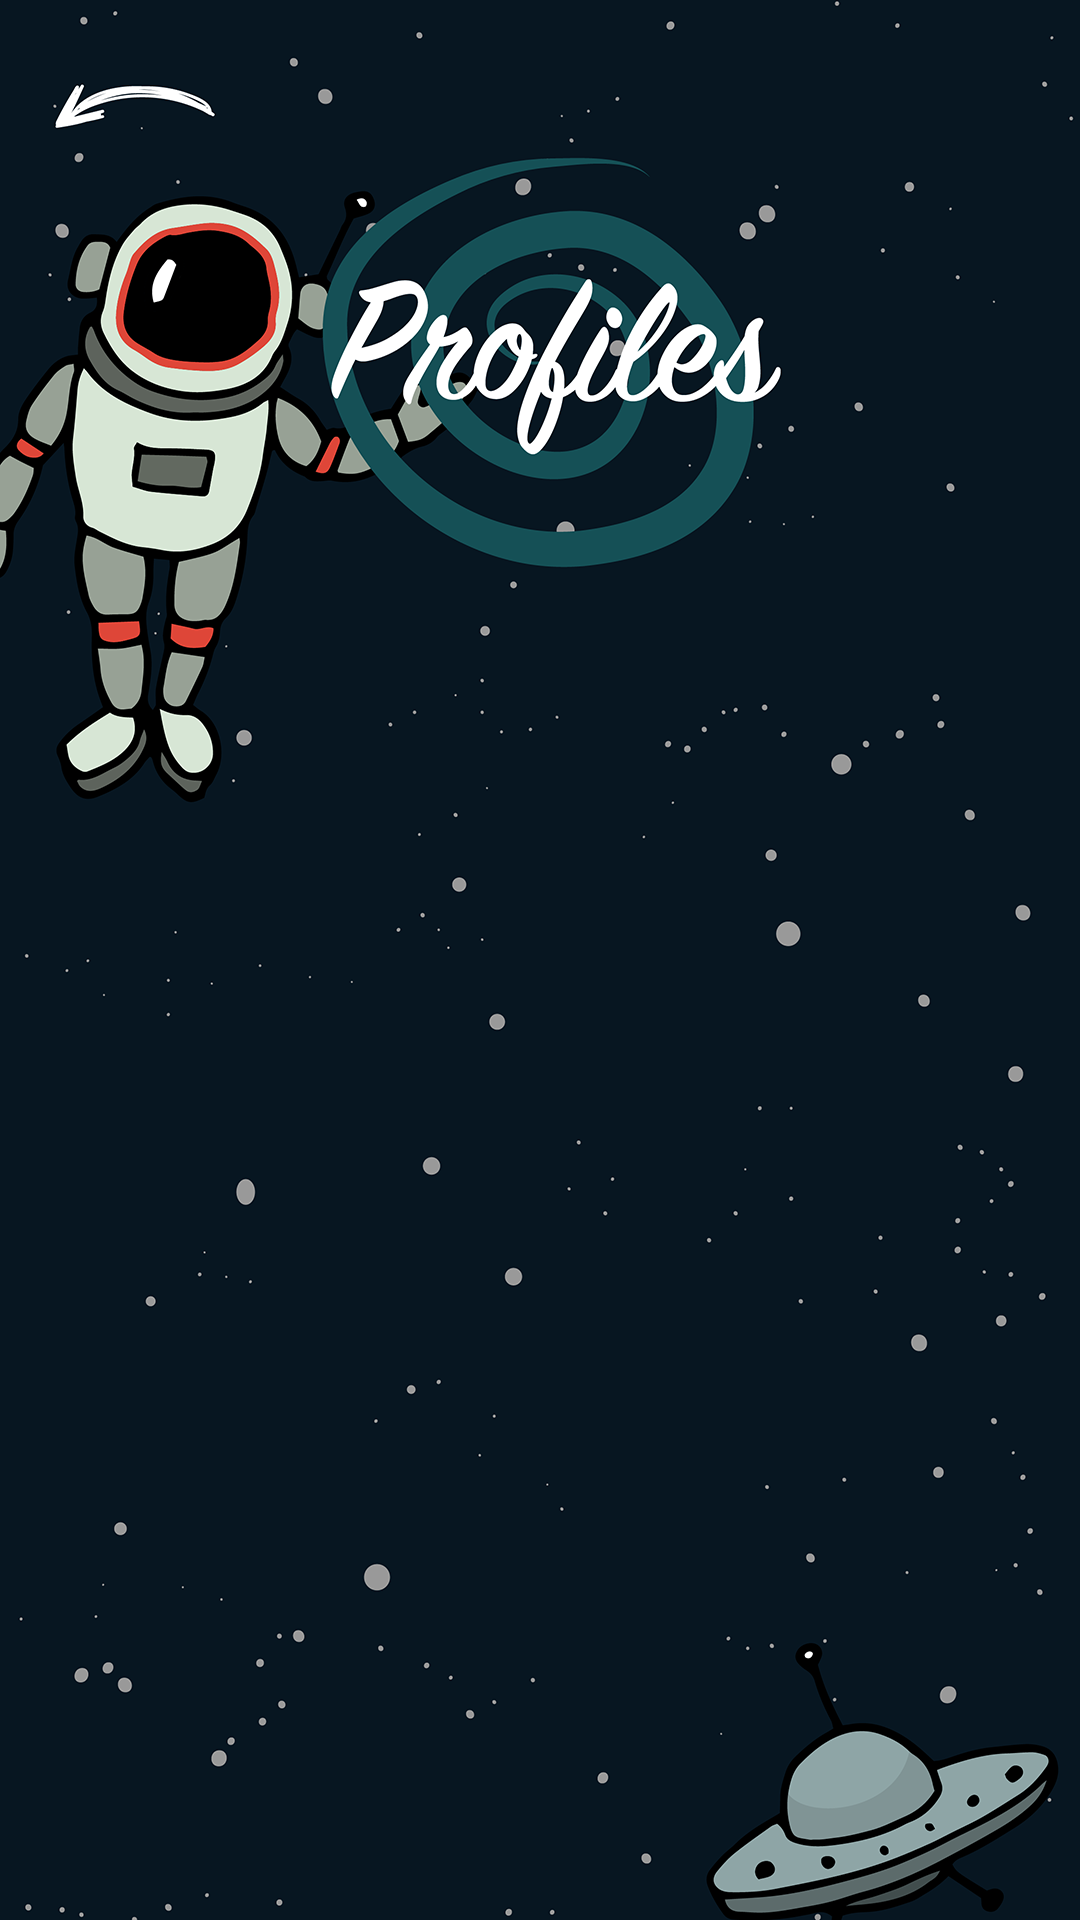

Write the Android layout XML for this screen, with the resource values it uses.
<!-- AndroidManifest.xml: activity theme AppTheme.NoActionBar -->
<!-- res/layout/activity_view_profile_list.xml -->
<?xml version="1.0" encoding="utf-8"?>
<android.support.design.widget.CoordinatorLayout xmlns:android="http://schemas.android.com/apk/res/android"
    xmlns:app="http://schemas.android.com/apk/res-auto"
    xmlns:tools="http://schemas.android.com/tools"
    android:layout_width="match_parent"
    android:layout_height="match_parent"
    android:fitsSystemWindows="true"
    tools:context="it.polimi.group11.ViewProfileListActivity">

    <android.support.design.widget.AppBarLayout
        android:layout_width="match_parent"
        android:layout_height="wrap_content"
        android:theme="@style/AppTheme.AppBarOverlay">

    </android.support.design.widget.AppBarLayout>

    <include layout="@layout/content_view_profile_list" />

</android.support.design.widget.CoordinatorLayout>
<!-- res/layout/content_view_profile_list.xml (included above) -->
<?xml version="1.0" encoding="utf-8"?>
<RelativeLayout xmlns:android="http://schemas.android.com/apk/res/android"
    xmlns:app="http://schemas.android.com/apk/res-auto"
    xmlns:tools="http://schemas.android.com/tools"
    android:layout_width="match_parent"
    android:layout_height="match_parent"
    android:paddingBottom="@dimen/activity_vertical_margin"
    android:paddingLeft="@dimen/activity_horizontal_margin"
    android:paddingRight="@dimen/activity_horizontal_margin"
    android:paddingTop="@dimen/activity_vertical_margin"
    app:layout_behavior="@string/appbar_scrolling_view_behavior"
    tools:context="it.polimi.group11.ViewProfileListActivity"
    tools:showIn="@layout/activity_view_profile_list"
    android:background="@drawable/profiles_background">

    <ListView
        android:id="@+id/listView1"
        android:layout_width="match_parent"
        android:layout_height="wrap_content"
        android:layout_centerHorizontal="true"
        android:textAlignment="center"
        android:layout_alignParentEnd="false"
        android:layout_alignParentStart="false"
        android:layout_marginTop="175dp"
        android:layout_marginBottom="25dp">
    </ListView>

    <Button
        android:layout_width="wrap_content"
        android:layout_height="wrap_content"
        android:id="@+id/button_back_home"
        android:layout_alignParentTop="true"
        android:layout_alignParentStart="true"
        android:onClick="goToMainActivity"
        android:textColor="#ffffff"
        android:background="#00ffffff" />

</RelativeLayout>
<!-- resources referenced by this layout -->
<resources>
  <dimen name="activity_horizontal_margin">0dp</dimen>
  <dimen name="activity_vertical_margin">16dp</dimen>
  <!-- drawable profiles_background: png bitmap (drawable-mdpi, 260609 bytes) -->
  <style name="AppTheme.AppBarOverlay" parent="ThemeOverlay.AppCompat.Dark.ActionBar" />
  <style name="AppTheme.NoActionBar">
          <item name="windowActionBar">false</item>
          <item name="windowNoTitle">true</item>
      </style>
</resources>
